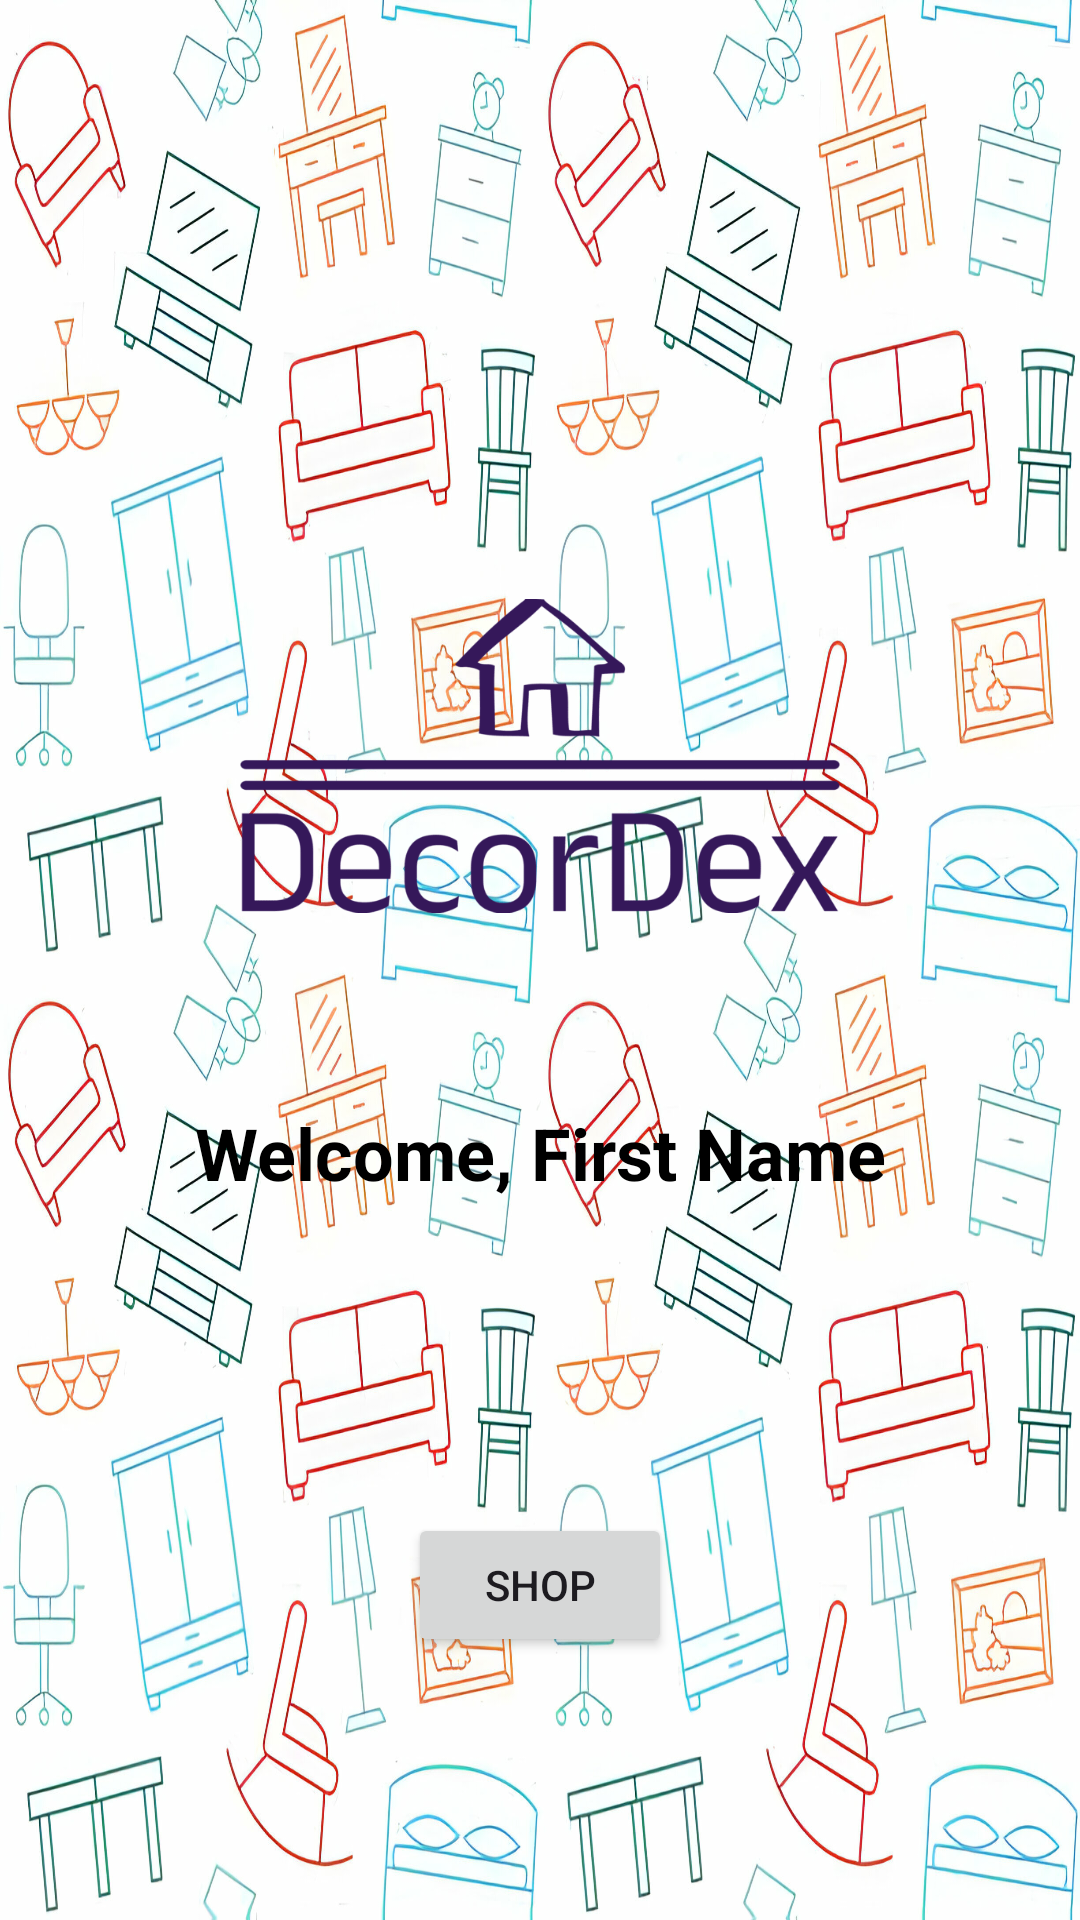

Write the Android layout XML for this screen, with the resource values it uses.
<!-- AndroidManifest.xml: activity theme Theme.FirebaseGroupApp1 -->
<!-- res/layout/activity_main.xml -->
<?xml version="1.0" encoding="utf-8"?>
<androidx.constraintlayout.widget.ConstraintLayout xmlns:android="http://schemas.android.com/apk/res/android"
    xmlns:app="http://schemas.android.com/apk/res-auto"
    xmlns:tools="http://schemas.android.com/tools"
    android:layout_width="match_parent"
    android:layout_height="match_parent"
    android:background="@drawable/background_image"
    tools:context=".MainActivity">

    <ImageView
    android:id="@+id/logoImgView"
    android:layout_width="200dp"
    android:layout_height="200dp"
    android:src="@drawable/logo"
    app:layout_constraintStart_toStartOf="parent"
    app:layout_constraintEnd_toEndOf="parent"
    app:layout_constraintTop_toTopOf="parent"
    app:layout_constraintBottom_toTopOf="@id/shop_button"
    app:layout_constraintVertical_bias="0.5"
    app:layout_constraintHorizontal_bias="0.5" />

    <TextView
        android:id="@+id/fullNameTextView"
        android:layout_width="wrap_content"
        android:layout_height="wrap_content"
        android:textSize="24sp"
        android:textStyle="bold"
        app:layout_constraintTop_toBottomOf="@id/logoImgView"
        app:layout_constraintStart_toStartOf="parent"
        app:layout_constraintEnd_toEndOf="parent"
        android:paddingTop="16dp"
        android:paddingBottom="16dp"
        android:gravity="center"
        android:textColor="@android:color/black"
        android:text="Welcome, First Name" />

    <Button
        android:id="@+id/shop_button"
        android:layout_width="wrap_content"
        android:layout_height="wrap_content"
        android:text="SHOP"
        app:layout_constraintStart_toStartOf="parent"
        app:layout_constraintEnd_toEndOf="parent"
        app:layout_constraintTop_toBottomOf="@id/fullNameTextView"
        app:layout_constraintBottom_toBottomOf="parent"
        app:layout_constraintVertical_bias="0.5"
        app:layout_constraintHorizontal_bias="0.5" />

</androidx.constraintlayout.widget.ConstraintLayout>
<!-- resources referenced by this layout -->
<resources>
  <!-- drawable background_image: jpg bitmap (drawable, 827397 bytes) -->
  <!-- drawable logo: png bitmap (drawable, 9351 bytes) -->
  <style name="Theme.FirebaseGroupApp1" parent="Base.Theme.FirebaseGroupApp1" />
  <style name="Base.Theme.FirebaseGroupApp1" parent="Theme.Material3.DayNight.NoActionBar">
          
          
      </style>
</resources>
